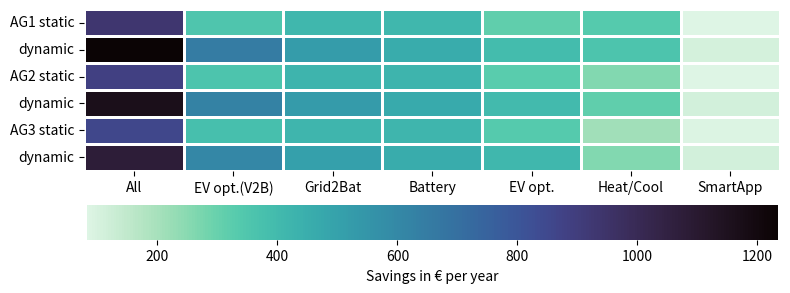

Here is the Python script that generated this plot:
import seaborn as sns

import pandas as pd
from matplotlib import pyplot as plt
import numpy as np

# ## 6.1 PV
# ##PV and Battery with Reference to no PV
#
# orders = np.array([[2018, 1648, 832, 0],
#                    [1999, 1629, 832, 0],
#                    [1887, 1537, 822, 0],
#                    [1764, 1432, 791, 0],
#                    [2005, 1656, 832, 0],
#                    [1991, 1640, 832, 0],
#                    [1878, 1544, 824, 0],
#                    [1749, 1431, 794, 0],
#                    [1884, 1583, 830, 0],
#                    [1881, 1572, 829, 0],
#                    [1772, 1471, 819, 0],
#                    [1637, 1345, 782, 0]])
#
# plt.figure(figsize=(8, 5))
# xlabels = ['10 kWp', '7 kWp', '3 kWp', '0 kWp']
# ylabels = ['AG1 10 kWh', ' 7 kWh', ' 3 kWh', '0 kWh', \
#            'AG2 10 kWh', ' 7 kWh', ' 3 kWh', '0 kWh', \
#            'AG3 10 kWh', ' 7 kWh', ' 3 kWh', '0 kWh']
#
# sns.heatmap(orders, xticklabels=xlabels, yticklabels=ylabels, cmap='mako_r', \
#             annot=False, fmt='g', linewidth=0.75, linecolor='white',
#             cbar_kws={'label': 'Savings in € / year', 'orientation': 'vertical'})
#
# plt.tight_layout();
#
# plt.savefig('Result_Various PV', dpi=600, format=None,
#             transparent=False, bbox_inches=None, pad_inches=0.1, metadata=None,
#             facecolor='w', edgecolor='w')
# plt.show()
#
#
#
# ## 6.1 Battery
# ## PV and Battery with Reference to no Battery
#
# orders = np.array([[253, 234, 123, 0],
#                    [216, 197, 105, 0],
#                    [40, 40, 30, 0],
#                    [0, 0, 0, 0],
#                    [256, 242, 128, 0],
#                    [224, 208, 112, 0],
#                    [38, 38, 30, 0],
#                    [0, 0, 0, 0],
#                    [247, 244, 135, 0],
#                    [237, 226, 125, 0],
#                    [47, 47, 36, 0],
#                    [0, 0, 0, 0]])
#
# plt.figure(figsize=(8, 5))
# xlabels = ['10 kWh', '7 kWh', '3 kWh', '0 kWh']
# ylabels = ['AG1 10 kWp', ' 7 kWp', ' 3 kWp', '0 kWp', \
#            'AG2 10 kWp', ' 7 kWp', ' 3 kWp', '0 kWp', \
#            'AG3 10 kWp', ' 7 kWp', ' 3 kWp', '0 kWp']
#
# sns.heatmap(orders, xticklabels=xlabels, yticklabels=ylabels, cmap='mako_r', \
#             annot=False, fmt='g', linewidth=0.75, linecolor='white',
#             cbar_kws={'label': 'Savings in € / year', 'orientation': 'vertical'})
#
# plt.tight_layout();
#
# plt.savefig('Result_Various SBS', dpi=600, format=None,
#             transparent=False, bbox_inches=None, pad_inches=0.1, metadata=None,
#             facecolor='w', edgecolor='w')
# plt.show()
#
#
# ## 6.2 Integration of EV - Saving potential
#
# orders = np.array([[935,413,354,314,336,82],
#                    [887,426,359,325,261,85],
#                    [857,423,380,338,211,89]])
#
#
# plt.figure(figsize=(8, 3))
# xlabels = ['All','Battery', 'EV opt.(V2B)', 'EV opt.', 'Heat/Cool', 'SmartApp']
# ylabels = ['AG1', 'AG2', 'AG3']
#
# sns.heatmap(orders, xticklabels=xlabels, yticklabels=ylabels, cmap='mako_r', \
#             annot=False, fmt='g', linewidth=0.75, linecolor='white',
#             cbar_kws={'label': 'Savings in € per year', 'orientation': 'horizontal'})
#
# plt.tight_layout();
#
# plt.savefig('Result_Saving potential with EV', dpi=600, format=None,
#             transparent=False, bbox_inches=None, pad_inches=0.1, metadata=None,
#             facecolor='w', edgecolor='w')
# plt.show()
#
#
# ## 6.3 RTP 0%, 5%, 10% and 15%
#
# plt.figure(figsize=(20, 5))
# x = ['SmartApp','Heat/Cool','EV opt.', 'EV opt.+V2B', 'Battery', 'Grid2Bat', 'All']
#
# ConstantPrice = [89,210,338,379,423,423,856]
# Peak0 = [96,212,363,409,427,430,894]
# Peak5 = [102,225,379,459,447,450,947]
# Peak10= [107,241,395,532,445,477,1012]
# Peak15 = [112,260,411,605,455,504,1078]
#
# fig, ax = plt.subplots()
# ax.plot(x,ConstantPrice, marker='o', linestyle='--', label ='Static', color = 'black', linewidth =0.001)
# ax.plot(x, Peak0, marker='+', linestyle='--', label = '+/- 0% Peak', color = 'darkslateblue', linewidth =0.001)
# ax.plot(x, Peak5, marker='+', linestyle='--', label = '+/- 5% Peak', color = 'royalblue', linewidth =0.001)
# ax.plot(x, Peak10, marker='+', linestyle='--', label = '+/- 10% Peak', color = 'cornflowerblue', linewidth =0.001)
# ax.plot(x, Peak15, marker='+', linestyle='--', label = '+/- 15% Peak', color = 'lightseagreen', linewidth =0.001)
# plt.xticks(rotation=90)
#
# ax.set(ylabel='Saving potential for each technology in € per year')
# ax.grid()
#
# plt.tight_layout();
# plt.legend(loc='upper left')
# plt.savefig('Result_Various dynamic prices', dpi=600, format=None,
#             transparent=False, bbox_inches=None, pad_inches=0.1, metadata=None,
#             facecolor='w', edgecolor='w')
# plt.show()
#
# ## 6.3 RTP Saving potential
#
# orders = np.array([[1234,935,652,522,457,393,358,107],
#                    [1162,887,628,525,466,401,313,109],
#                    [1078,857,605,505,456,411,261,113]])
#
#
# plt.figure(figsize=(8, 3))
# xlabels = ['All', '(All sta.)', 'EV opt.(V2B)' ,'Grid2Bat', 'Battery', 'EV opt.', 'Heat/Cool','SmartApp']
# ylabels = ['AG1', 'AG2', 'AG3']
#
# sns.heatmap(orders, xticklabels=xlabels, yticklabels=ylabels, cmap='mako_r', \
#             annot=False, fmt='g', linewidth=0.75, linecolor='white',
#             cbar_kws={'label': 'Savings in € per year', 'orientation': 'horizontal'})
#
# plt.tight_layout();
#
# plt.savefig('Result_Saving potential EV with RTP', dpi=600, format=None,
#             transparent=False, bbox_inches=None, pad_inches=0.1, metadata=None,
#             facecolor='w', edgecolor='w')
# plt.show()
#

## Saving potential static and dynamic


orders = np.array([[935, 354, 413, 413, 314, 336, 82],
                   [1234, 652, 522, 457, 393, 358, 107],
                   [887, 359, 426, 426, 325, 261, 85],
                   [1162, 628, 525, 466, 401, 313, 109],
                   [857, 380, 423, 423, 338, 211, 89],
                   [1078, 605, 505, 456, 411, 261, 113]])

plt.figure(figsize=(8, 3))
xlabels = ['All', 'EV opt.(V2B)', 'Grid2Bat', 'Battery', 'EV opt.', 'Heat/Cool', 'SmartApp']
ylabels = ['AG1 static', 'dynamic', 'AG2 static', 'dynamic', 'AG3 static', 'dynamic']

sns.heatmap(orders, xticklabels=xlabels, yticklabels=ylabels, cmap='mako_r', \
            annot=False, fmt='g', linewidth=0.75, linecolor='white',
            cbar_kws={'label': 'Savings in € per year', 'orientation': 'horizontal'})

plt.tight_layout();

plt.savefig('Result_Saving potential_all', dpi=600, format=None,
            transparent=False, bbox_inches=None, pad_inches=0.1, metadata=None,
            facecolor='w', edgecolor='w')
plt.show()
